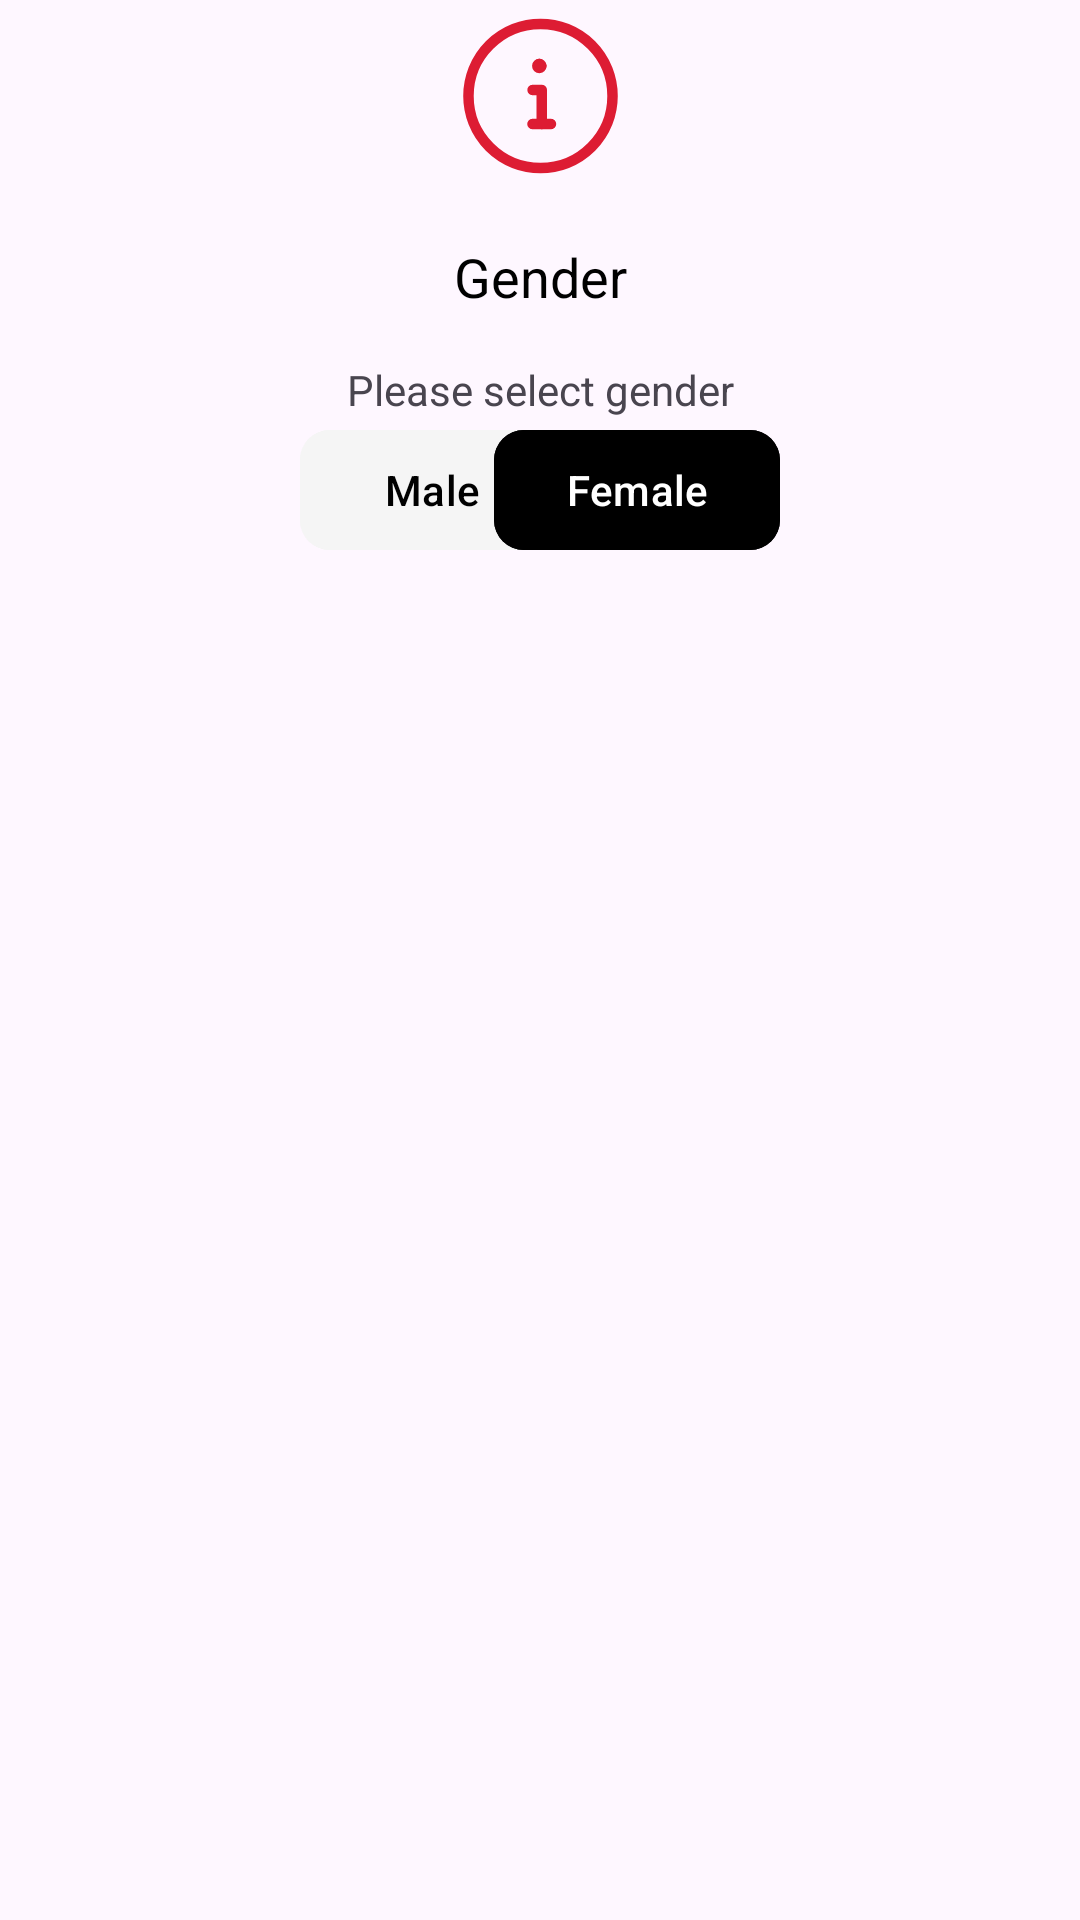

Write the Android layout XML for this screen, with the resource values it uses.
<!-- AndroidManifest.xml: application theme Theme.Abbassample -->
<!-- res/layout/fragment_bottom_sheet.xml -->
<?xml version="1.0" encoding="utf-8"?>
<androidx.constraintlayout.widget.ConstraintLayout xmlns:android="http://schemas.android.com/apk/res/android"
    xmlns:tools="http://schemas.android.com/tools"
    android:layout_width="match_parent"
    android:layout_height="wrap_content"
    xmlns:app="http://schemas.android.com/apk/res-auto"
    tools:context=".homework23.BottomSheetFragment">

    <TextView
        android:id="@+id/I"
        android:layout_width="wrap_content"
        android:layout_height="wrap_content"
        app:drawableLeftCompat="@drawable/info_information_circle"
        app:layout_constraintStart_toStartOf="parent"
        app:layout_constraintEnd_toEndOf="parent"
        app:layout_constraintTop_toTopOf="parent"
        />
    <TextView
        android:id="@+id/gender"
        android:layout_width="wrap_content"
        android:layout_height="wrap_content"
        app:layout_constraintStart_toStartOf="parent"
        app:layout_constraintEnd_toEndOf="parent"
        app:layout_constraintTop_toBottomOf="@id/I"
        android:text="@string/gender"
        android:layout_marginTop="16dp"
        android:textSize="18sp"
        android:textColor="@color/black"
        />
    <TextView
        android:id="@+id/please_select_gender"
        android:layout_width="wrap_content"
        android:layout_height="wrap_content"
        android:text="@string/please_select_gender"
        app:layout_constraintStart_toStartOf="parent"
        app:layout_constraintEnd_toEndOf="parent"
        app:layout_constraintTop_toBottomOf="@id/gender"
        android:layout_marginTop="16dp"/>

    <com.google.android.material.button.MaterialButton
        android:id="@+id/male"
        android:layout_width="wrap_content"
        android:layout_height="wrap_content"
        android:text="@string/male"
        android:layout_marginStart="100dp"
        app:cornerRadius="10dp"
        android:textColor="@color/black"
        android:backgroundTint="#F5F5F5"
        app:layout_constraintStart_toStartOf="parent"
        app:layout_constraintTop_toBottomOf="@id/please_select_gender"/>
    <com.google.android.material.button.MaterialButton
        android:id="@+id/female"
        android:layout_width="wrap_content"
        android:layout_height="wrap_content"
        android:layout_marginEnd="100dp"
        android:backgroundTint="@color/black"
        app:cornerRadius="10dp"
        app:layout_constraintEnd_toEndOf="parent"
        android:text="@string/female"
        app:layout_constraintTop_toBottomOf="@id/please_select_gender"/>

</androidx.constraintlayout.widget.ConstraintLayout>
<!-- resources referenced by this layout -->
<resources>
  <!-- drawable info_information_circle (drawable) -->
  <vector xmlns:android="http://schemas.android.com/apk/res/android"
      android:width="65dp"
      android:height="64dp"
      android:viewportWidth="65"
      android:viewportHeight="64">
    <path
        android:pathData="M32.5,32m-24.01,0a24.01,24.01 0,1 1,48.02 0a24.01,24.01 0,1 1,-48.02 0"
        android:strokeLineJoin="round"
        android:strokeWidth="3.5"
        android:fillColor="#00000000"
        android:strokeColor="#DD1C33"
        android:strokeLineCap="round"/>
    <path
        android:pathData="M29.833,41.337H35.993"
        android:strokeLineJoin="round"
        android:strokeWidth="3.5"
        android:fillColor="#00000000"
        android:strokeColor="#DD1C33"
        android:strokeLineCap="round"/>
    <path
        android:pathData="M32.924,41.337V29.999H29.856"
        android:strokeLineJoin="round"
        android:strokeWidth="3.5"
        android:fillColor="#00000000"
        android:strokeColor="#DD1C33"
        android:strokeLineCap="round"/>
    <path
        android:pathData="M32.767,21.988C32.767,22.357 32.468,22.655 32.1,22.655C31.732,22.655 31.433,22.357 31.433,21.988C31.433,21.62 31.732,21.322 32.1,21.322"
        android:strokeLineJoin="round"
        android:strokeWidth="3.5"
        android:fillColor="#00000000"
        android:strokeColor="#DD1C33"
        android:strokeLineCap="round"/>
    <path
        android:pathData="M32.1,21.322C32.468,21.322 32.767,21.62 32.767,21.988"
        android:strokeLineJoin="round"
        android:strokeWidth="3.5"
        android:fillColor="#00000000"
        android:strokeColor="#DD1C33"
        android:strokeLineCap="round"/>
  </vector>
  <string name="female">Female</string>
  <string name="gender">Gender</string>
  <string name="male">Male</string>
  <string name="please_select_gender">Please select gender</string>
  <style name="Theme.Abbassample" parent="Base.Theme.Abbassample" />
  <style name="Base.Theme.Abbassample" parent="Theme.Material3.DayNight.NoActionBar">
          
          
      </style>
  <!-- not gathered from this repository: default colours our renderer supplied (Android Studio template values) -->
  <color name="black">#FF000000</color>
</resources>
